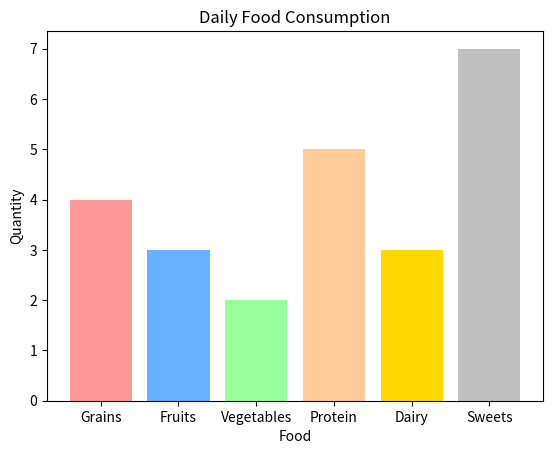
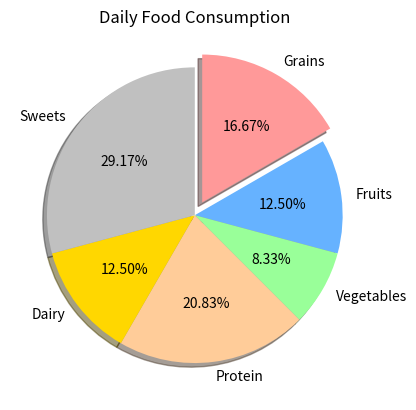

Write Python code to recreate these figures, in order.
import matplotlib.pyplot as plt
import numpy as np

categories = np.array(['Grains', 'Fruits', 'Vegetables', 'Protein', 'Dairy', 'Sweets'])
values = np.array([4, 3, 2, 5, 3, 7])

# bar-chart
plt.bar(categories, values, color = ['#FF9999', '#66B2FF', '#99FF99', '#FFCC99', '#FFD700', '#C0C0C0'])
# plt.barh(categories, values) # horizontal bar chart

plt.title("Daily Food Consumption")
plt.xlabel("Food")
plt.ylabel("Quantity")

plt.show()


# pie-chart
colors = ['#FF9999', '#66B2FF', '#99FF99', '#FFCC99', '#FFD700', '#C0C0C0']
explodes = (0.1, 0, 0, 0, 0, 0) # to move a slice away from the center of the pie chart
plt.pie(values,
        labels = categories,
        autopct = '%1.2f%%', # auto percentage
        startangle = 90,
        colors = colors,
        explode = explodes,
        shadow = True, # adds shadow to the pie chart,
        counterclock = False # to rotate the pie chart in counter-clockwise direction
        )

plt.title("Daily Food Consumption")
plt.show()
